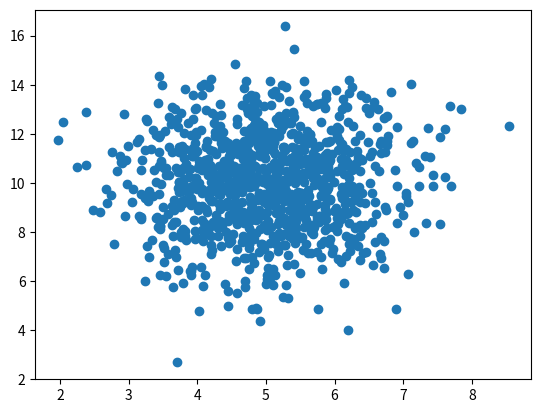

The matplotlib source for this figure:
import numpy
import matplotlib.pyplot as plt

x=numpy.random.normal(5.0,1.0,1000)
y=numpy.random.normal(10.0,2.0,1000)

plt.scatter(x,y)
plt.show()